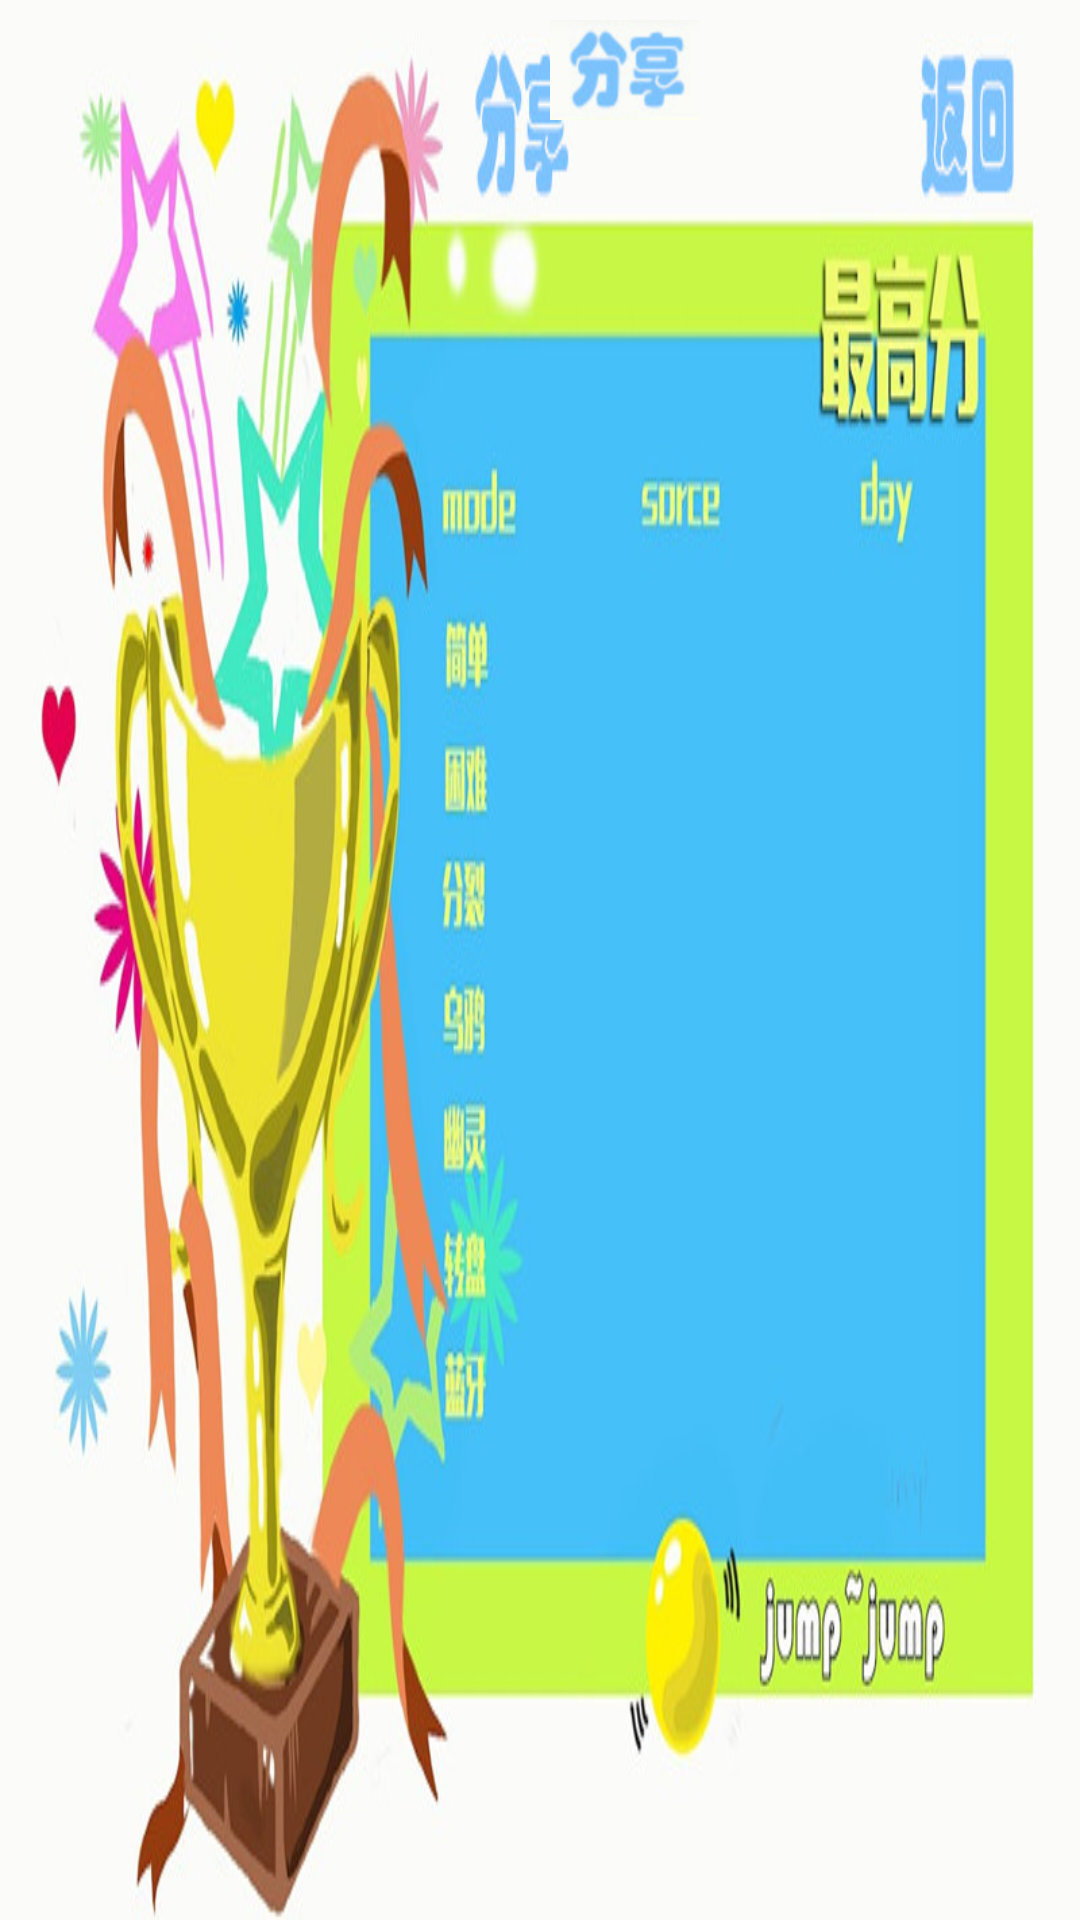

Reconstruct the res/layout file that produces this screen, plus the resources it refers to.
<!-- AndroidManifest.xml: application theme AppTheme -->
<!-- res/layout/rank1280x720.xml -->
<?xml version="1.0" encoding="utf-8"?>
  
<AbsoluteLayout xmlns:android="http://schemas.android.com/apk/res/android" 
        android:layout_width="fill_parent"
        android:layout_height="fill_parent"
        android:background="@drawable/rank"
        >

        <Button
            android:id="@+id/back"
            android:layout_width="150px"
            android:layout_height="100px"
            android:layout_x="1100px"
            android:layout_y="20px"
            android:background="@null" />

        <Button
            android:id="@+id/share"
            android:layout_width="150px"
            android:layout_height="100px"
            android:layout_x="550px"
            android:layout_y="20px"
            android:background="@drawable/share" />

        <Button
            android:id="@+id/easy"
            android:layout_width="300px"
            android:layout_height="30px"
            android:layout_x="780px"
            android:layout_y="230px"
            android:background="@null"
            android:textColor="#000000"
            android:textSize="30px" />

        <Button
            android:id="@+id/hard"
            android:layout_width="300px"
            android:layout_height="30px"
            android:layout_x="780px"
            android:layout_y="280px"
            android:background="@null"
            android:textColor="#000000"
            android:textSize="30px" />

        <Button
            android:id="@+id/crazy"
            android:layout_width="300px"
            android:layout_height="30px"
            android:layout_x="780px"
            android:layout_y="330px"
            android:background="@null"
            android:textColor="#000000"
            android:textSize="30px" />

        <Button
            android:id="@+id/bird"
            android:layout_width="300px"
            android:layout_height="30px"
            android:layout_x="780px"
            android:layout_y="380px"
            android:background="@null"
            android:textColor="#000000"
            android:textSize="30px" />

        <Button
            android:id="@+id/ghost"
            android:layout_width="300px"
            android:layout_height="30px"
            android:layout_x="780px"
            android:layout_y="430px"
            android:background="@null"
            android:textColor="#000000"
            android:textSize="30px" />

        <Button
            android:id="@+id/turnplate"
            android:layout_width="300px"
            android:layout_height="30px"
            android:layout_x="780px"
            android:layout_y="480px"
            android:background="@null"
            android:textColor="#000000"
            android:textSize="30px" />

        <Button
            android:id="@+id/bluetooth"
            android:layout_width="300px"
            android:layout_height="30px"
            android:layout_x="780px"
            android:layout_y="530px"
            android:background="@null"
            android:textColor="#000000"
            android:textSize="30px" />
       
</AbsoluteLayout>
<!-- resources referenced by this layout -->
<resources>
  <!-- drawable rank: jpg bitmap (drawable, 84833 bytes) -->
  <!-- drawable share: png bitmap (drawable, 18451 bytes) -->
  <style name="AppTheme" parent="AppBaseTheme">
          
      </style>
  <style name="AppBaseTheme" parent="android:Theme.Light">
          
      </style>
</resources>
